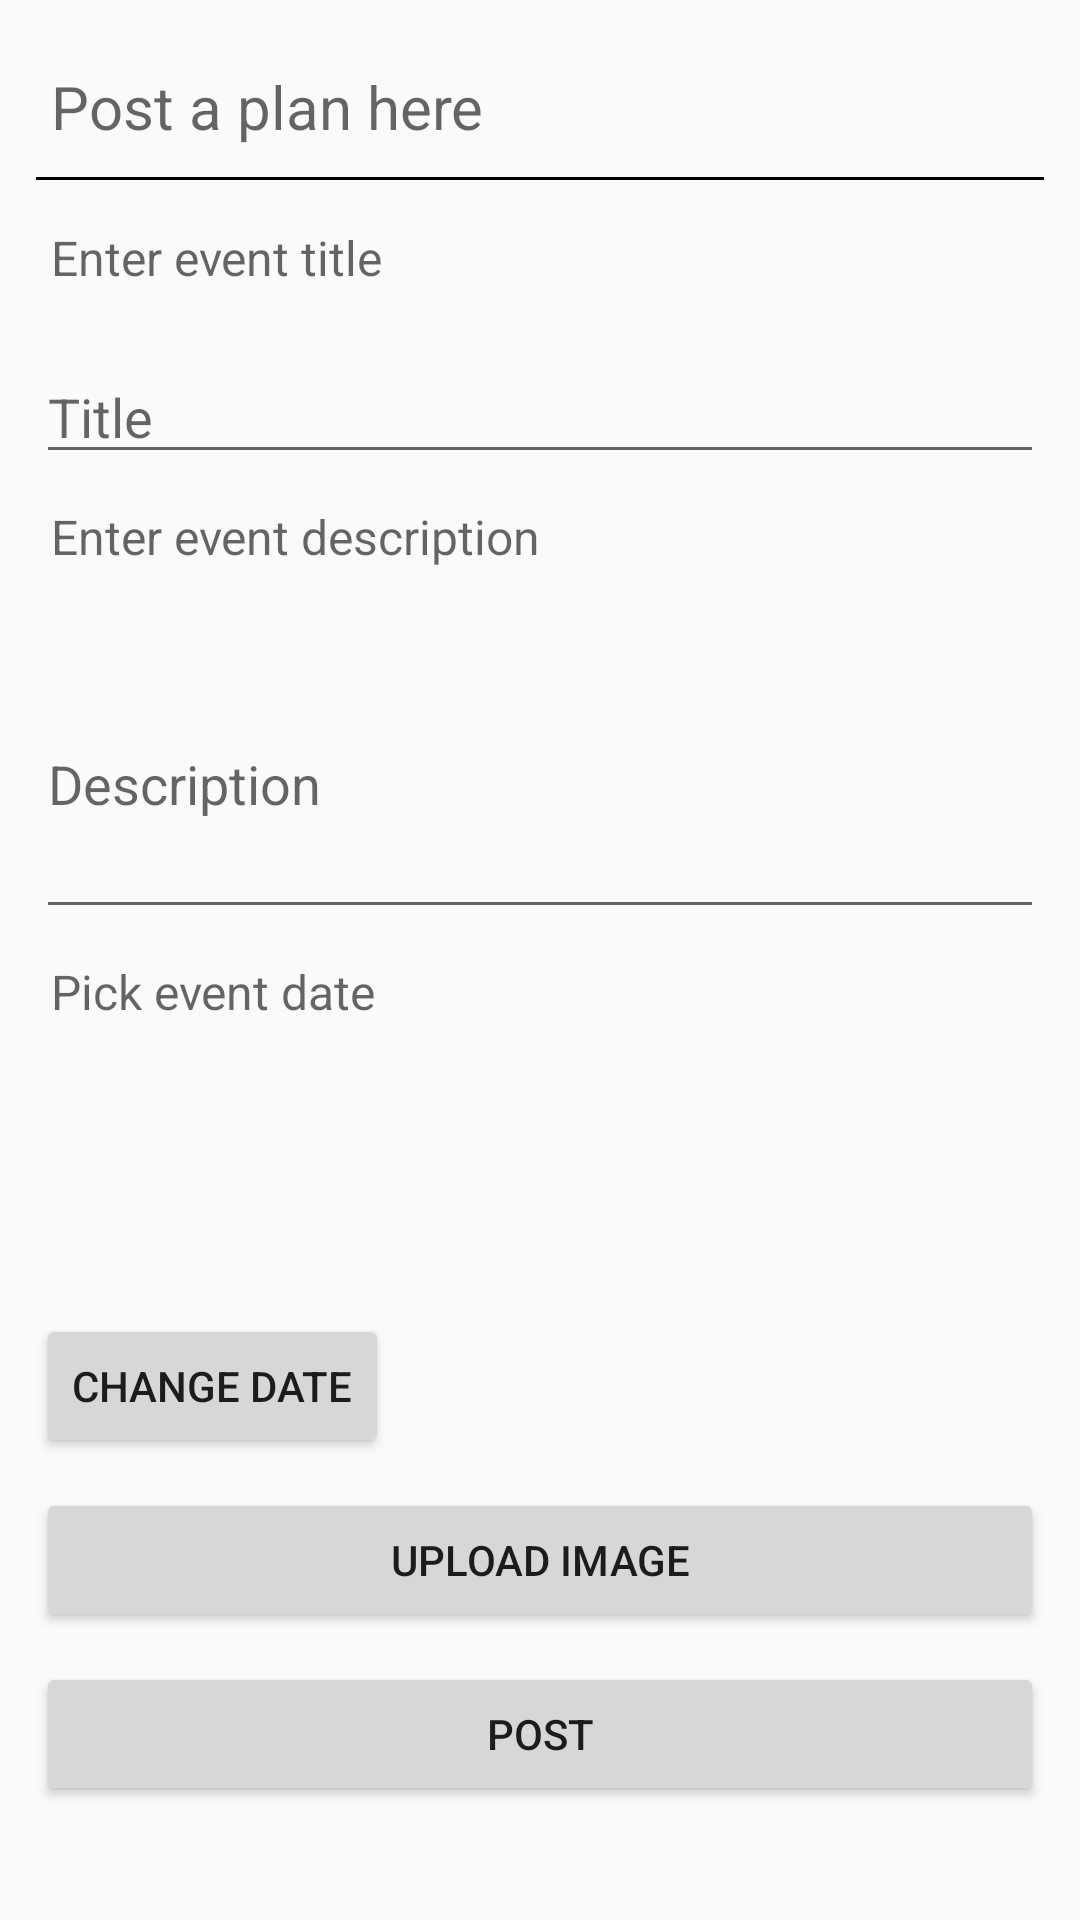

Android layout source for this screen:
<!-- AndroidManifest.xml: application theme Theme.AppCompat.Light -->
<!-- res/layout/fragment_tour.xml -->
<?xml version="1.0" encoding="utf-8"?>
<FrameLayout xmlns:android="http://schemas.android.com/apk/res/android"
    xmlns:tools="http://schemas.android.com/tools"
    android:layout_width="match_parent"
    android:layout_height="match_parent"
    tools:context=".TourFragment">

    <ScrollView
        android:layout_width="match_parent"
        android:layout_height="match_parent">
        <LinearLayout
            android:layout_width="match_parent"
            android:layout_height="wrap_content"
            android:orientation="vertical"
            android:layout_margin="12dp">

            <TextView
                android:layout_width="match_parent"
                android:layout_height="wrap_content"
                android:hint="Post a plan here"
                android:textColor="@color/black"
                android:layout_marginHorizontal="5dp"
                android:layout_marginVertical="10dp"
                android:textSize="20dp"/>
            <View
                android:layout_width="match_parent"
                android:layout_height="1dp"
                android:background="@color/black"
                android:layout_marginBottom="5dp"/>
            <TextView
                android:layout_width="match_parent"
                android:layout_height="wrap_content"
                android:hint="Enter event title"
                android:textColor="@color/black"
                android:layout_marginHorizontal="5dp"
                android:layout_marginVertical="10dp"
                android:textSize="16dp"/>

            <EditText
                android:id="@+id/editTextTitle"
                android:layout_width="match_parent"
                android:layout_height="wrap_content"
                android:hint="Title"
                android:layout_marginTop="10dp"/>
            <TextView
                android:layout_width="match_parent"
                android:layout_height="wrap_content"
                android:hint="Enter event description"
                android:textColor="@color/black"
                android:layout_marginHorizontal="5dp"
                android:layout_marginVertical="10dp"
                android:textSize="16dp"/>
            <EditText
                android:id="@+id/editTextDescription"
                android:layout_width="match_parent"
                android:layout_height="100dp"
                android:hint="Description"
                android:layout_marginTop="10dp"/>
            <TextView
                android:layout_width="match_parent"
                android:layout_height="wrap_content"
                android:hint="Pick event date"
                android:textColor="@color/black"
                android:layout_marginHorizontal="5dp"
                android:layout_marginVertical="10dp"
                android:textSize="16dp"/>
            <TextView
                android:id="@+id/text_view_date_1"
                android:layout_width="match_parent"
                android:layout_height="wrap_content"
                android:textSize="35dp"
                android:padding="20dp"
                android:textAlignment="center"/>

            <Button
                android:id="@+id/button_date_1"
                android:layout_width="wrap_content"
                android:layout_height="wrap_content"
                android:text="Change Date"
                android:textAlignment="center"/>


            <ImageView
                android:id="@+id/imageViewPreview"
                android:layout_width="match_parent"
                android:layout_height="wrap_content"
                android:layout_gravity="center"
                android:visibility="gone" />

            <Button
                android:id="@+id/buttonUploadImage"
                android:layout_width="match_parent"
                android:layout_height="wrap_content"
                android:text="Upload Image"
                android:layout_marginTop="10dp"/>



            <Button
                android:id="@+id/buttonPost"
                android:layout_width="match_parent"
                android:layout_height="wrap_content"
                android:text="Post"
                android:layout_marginTop="10dp"/>
        </LinearLayout>
    </ScrollView>

</FrameLayout>
<!-- resources referenced by this layout -->
<resources>

  <!-- not gathered from this repository: default colours our renderer supplied (Android Studio template values) -->
  <color name="black">#FF000000</color>
</resources>
